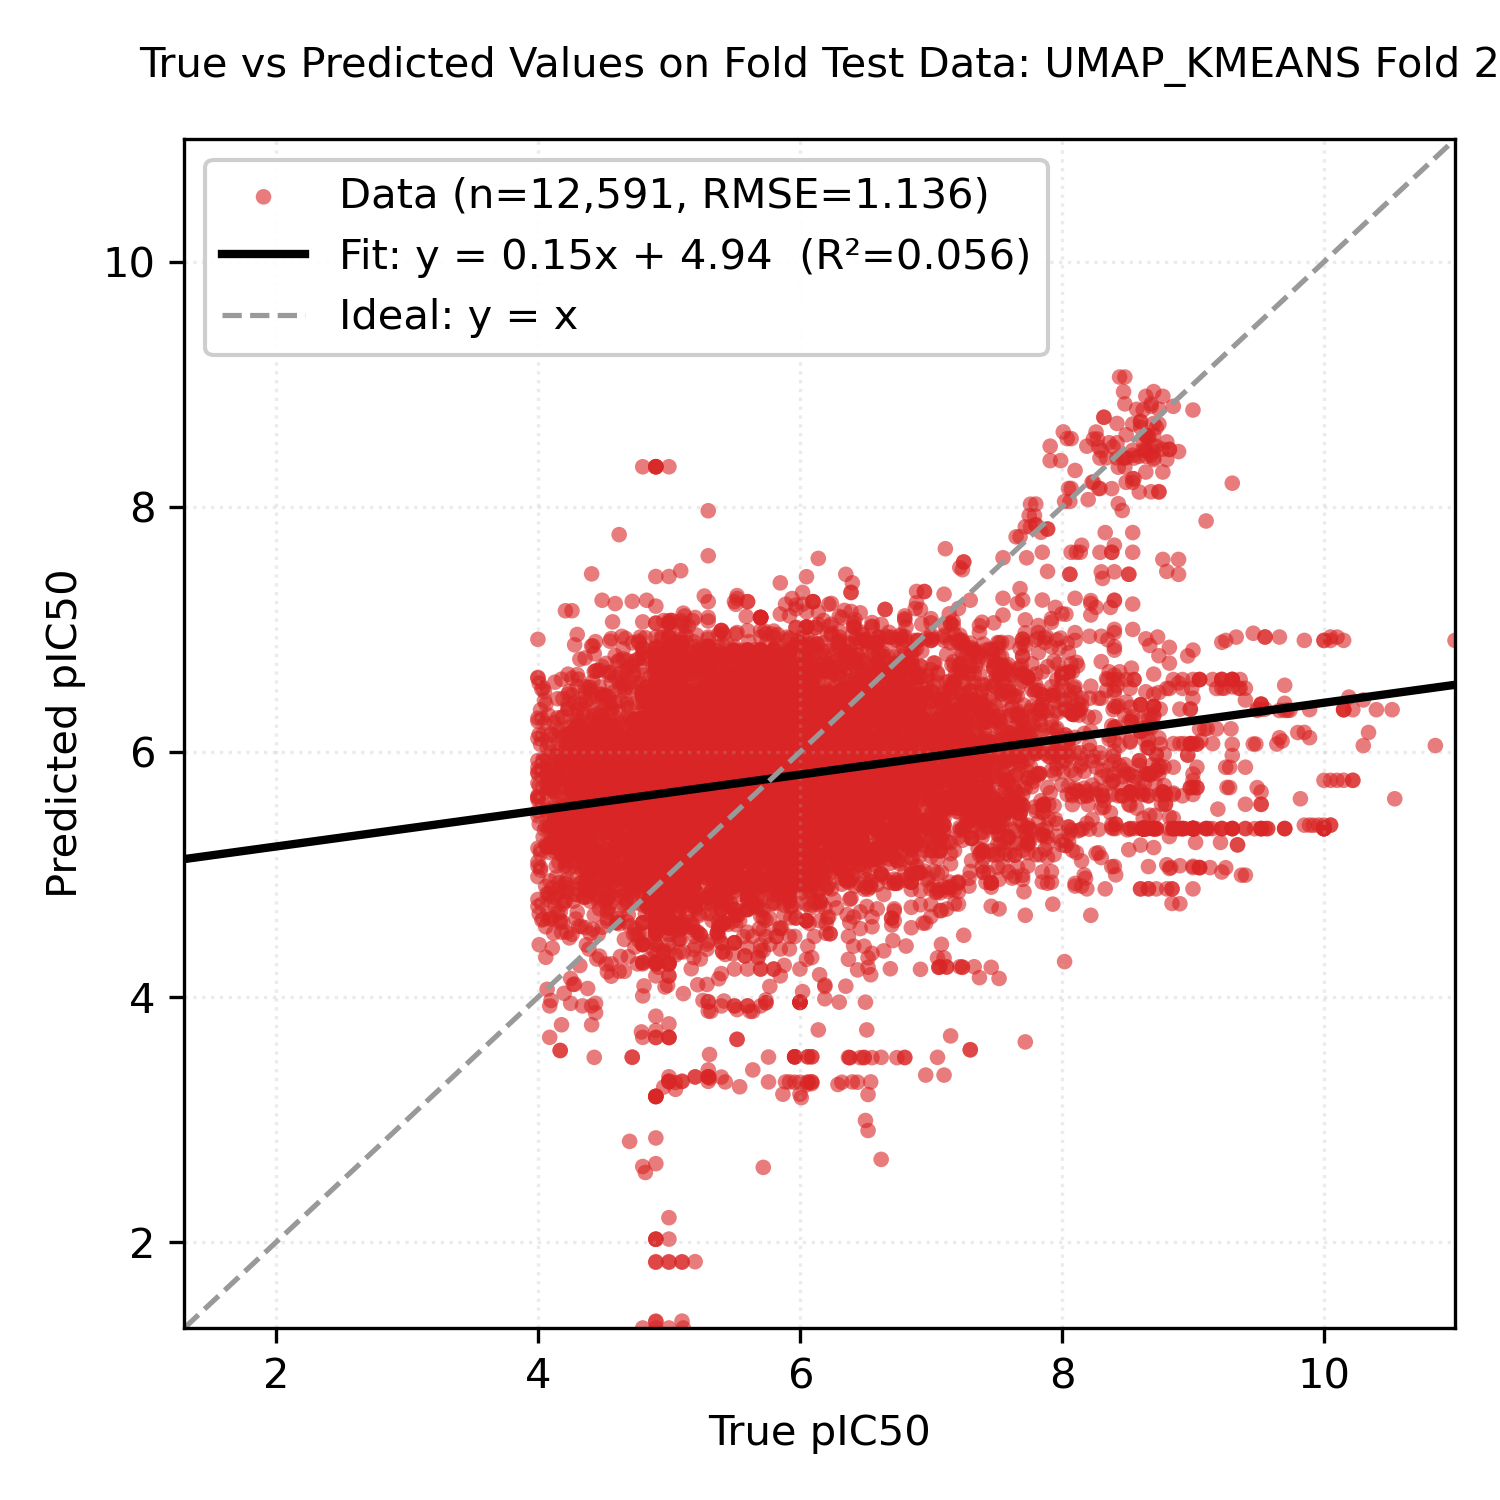

The data file committed next to this chart (first rows):
Smiles, y_true, y_pred
BrC(COc1cccc2c[n+](Cc3ccccc3)ccc12)CN(Cc…, 6.66, 6.316
BrC(COc1cccc2c[n+](Cc3ccccc3)ccc12)CN(Cc…, 5.93, 6.316
BrC1=NOC(c2nc(-c3ccc4c(c3)OCCO4)no2)C1, 4.53, 4.952
BrC1=NOC(c2nc(-c3ccc4c(c3)OCCO4)no2)C1, 4.49, 4.952
BrC1=NOC(c2nc(-c3ccc4ccccc4c3)no2)C1, 4.57, 5.89
BrC1=NOC(c2nc(-c3ccc4ccccc4c3)no2)C1, 4.56, 5.89
BrC1=NOC(c2nc(-c3ccccc3)cs2)C1, 4.34, 5.231
BrC1=NOC(c2nc(-c3ccccc3)cs2)C1, 4.4, 5.233
BrC1=NOC(c2nc(-c3ccccc3)n[nH]2)C1, 4.45, 5.835
BrC1=NOC(c2nc(-c3ccccc3)n[nH]2)C1, 4.37, 5.835
BrC1=NOC(c2nc(-c3ccccc3)no2)C1, 4.19, 5.242
BrC1=NOC(c2nc(-c3ccccc3)no2)C1, 4.28, 5.242
BrC1=NOC(c2nc(-c3cccs3)no2)C1, 4.28, 5.55
BrC1=NOC(c2nc(-c3cccs3)no2)C1, 4.34, 5.549
BrC1=NOC(c2nc(-c3ccsc3)no2)C1, 4.32, 6.389
BrC1=NOC(c2nc(-c3ccsc3)no2)C1, 4.23, 6.389
BrC1=NOC(c2ncc(-c3ccccc3)o2)C1, 4.41, 5.324
BrC1=NOC(c2ncc(-c3ccccc3)o2)C1, 4.49, 5.324
BrC1=NOC(c2nnc(-c3ccccc3)o2)C1, 4.82, 5.552
BrC1=NOC(c2nnc(-c3ccccc3)o2)C1, 4.78, 5.552
BrC1=NOC(c2nnc(-c3ccccc3)s2)C1, 4.38, 5.957
BrC1=NOC(c2nnc(-c3ccccc3)s2)C1, 4.64, 5.957
Brc1c2nc(c(-c3ccccc3)c3ccc([nH]3)c(Br)c3…, 6.7, 5.294
Brc1ccc(-c2ccc(CNCC3CCNCC3)o2)cc1, 5.96, 6.33
Brc1ccc(-c2ccc(CNCC3CCNCC3)o2)cc1, 5.1, 6.33
Brc1ccc(-c2nc(-c3ccccc3)[nH]c2-c2ccc(Br)…, 4.89, 6.457
Brc1ccc(C2NCCc3c2[nH]c2ccccc32)cc1, 5.16, 5.846
Brc1ccc(C2NCCc3c2[nH]c2ccccc32)cc1, 5.16, 5.846
Brc1ccc(C[n+]2ccn(Cc3ccccc3)c2)cc1, 5.54, 6.36
Brc1ccc(Cn2cc[n+](Cc3ccc(Br)cc3)c2)cc1, 6.15, 6.67
Brc1ccc(Cn2cc[n+](Cc3ccc4ccccc4c3)c2)cc1, 6.14, 7.58
Brc1ccc2[nH]c3c(c2c1)CCCC3NC1CCc2[nH]cnc…, 5.87, 5.504
Brc1ccc2[nH]c3c(c2c1)CCCC3NC1CCc2[nH]cnc…, 5.76, 5.504
Brc1ccc2[nH]c3c(c2c1)CCCC3NC1CCc2[nH]cnc…, 5.47, 5.504
Brc1ccc2[nH]c3c(c2c1)CCCC3NC1CCc2[nH]cnc…, 5.77, 5.503
Brc1ccc2[nH]c3c(c2c1)CCCC3NC1CCc2[nH]cnc…, 5.63, 5.503
Brc1ccc2[nH]c3c[n+](CCCc4ccccc4)ccc3c2c1, 6.34, 6.798
Brc1ccc2[nH]c3c[n+](Cc4ccc5ccccc5c4)ccc3…, 6.32, 7.096
Brc1ccc2[nH]c3c[n+](Cc4cccc5ccccc45)ccc3…, 6.32, 6.699
Brc1ccc2[nH]c3c[n+](Cc4ccccc4)ccc3c2c1, 5.63, 6.438
Brc1ccc2[nH]c3c[n+](Cc4ccccc4)ccc3c2c1, 5.63, 6.438
Brc1ccc2[nH]cc(-c3nc(-c4ccccc4)c(-c4cccc…, 5.65, 5.249
Brc1ccc2[nH]cc(-c3nc4ccccc4c4cc[nH]c34)c…, 4.91, 5.103
Brc1ccc2[nH]cc(-c3nc4ccccc4c4cc[nH]c34)c…, 4.91, 5.103
Brc1ccc2c(-c3nc4ccccc4c4cc[nH]c34)c[nH]c…, 5.21, 6.477
Brc1ccc2c(c1)nc(-c1c[nH]c3ccccc13)c1[nH]…, 5.1, 5.559
Brc1ccc2cc(CNCC3CCNCC3)sc2c1, 6.0, 5.556
Brc1ccc2cc(CNCC3CCNCC3)sc2c1, 6.14, 5.557
Brc1ccc2cc(CNCC3CCNCC3)sc2c1, 5.82, 5.557
Brc1ccc2cc(OCc3cn(C4CCCC4)nn3)ccc2c1, 4.56, 6.033
Brc1cccc(-c2ccc(-c3cc(-c4ccccc4)nnc3-c3c…, 5.18, 4.894
Brc1cccc(-c2ccc(-c3cc(-c4ccccc4)nnc3-c3c…, 5.7, 4.896
Brc1cccc(Cn2cc[n+](Cc3cccc(Br)c3)c2)c1, 5.98, 5.709
Brc1cccc2c1[nH]c1c[n+](Cc3ccc4ccccc4c3)c…, 6.3, 6.985
Brc1cccc2c1[nH]c1c[n+](Cc3cccc4ccccc34)c…, 6.3, 6.634
Brc1cccc2c1[nH]c1c[n+](Cc3ccccc3)ccc12, 5.59, 6.398
Brc1cccc2c1[nH]c1c[n+](Cc3ccccc3)ccc12, 5.59, 6.397
Brc1ccccc1Cn1cc[n+](Cc2ccccc2Br)c1, 5.85, 6.546
Brc1cncc(-c2cc(NCCCn3ccnc3)nc(-c3ccccc3)…, 6.36, 6.267
C#CCCCCC(C)CC(C)C(=O)N(C)[C@@H](Cc1ccccc…, 5.85, 5.461
... 12,531 more rows
